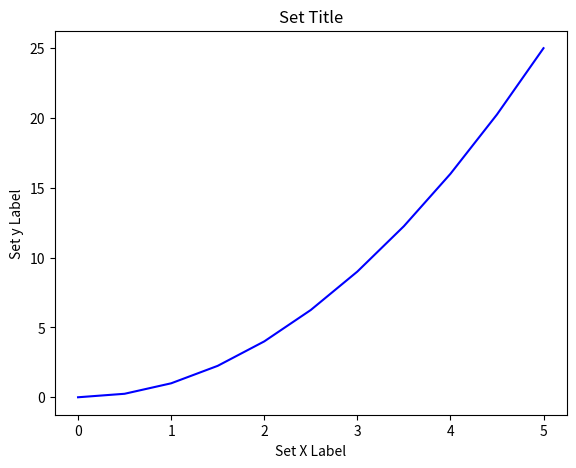
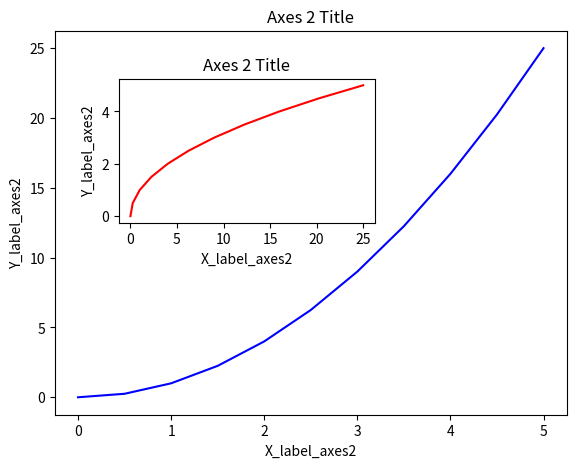
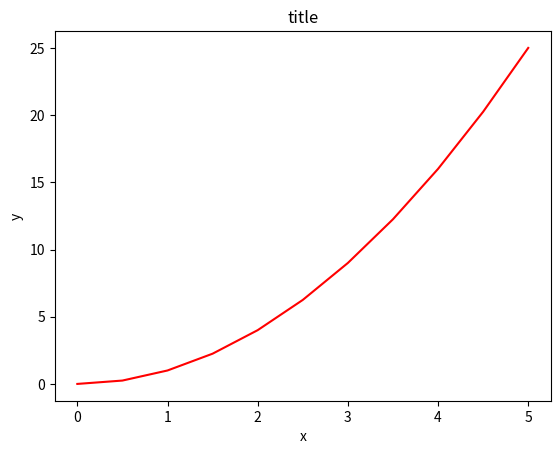
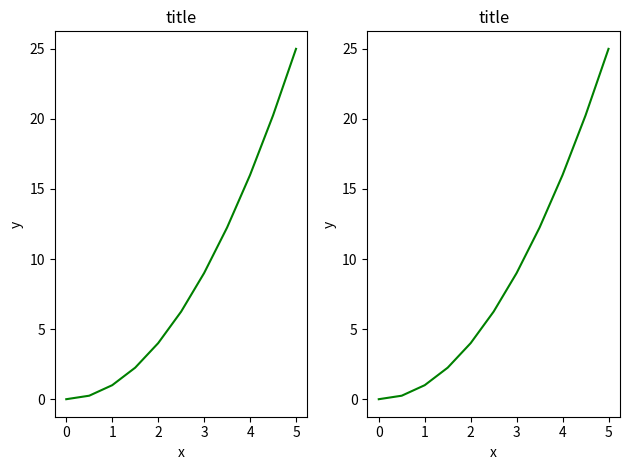
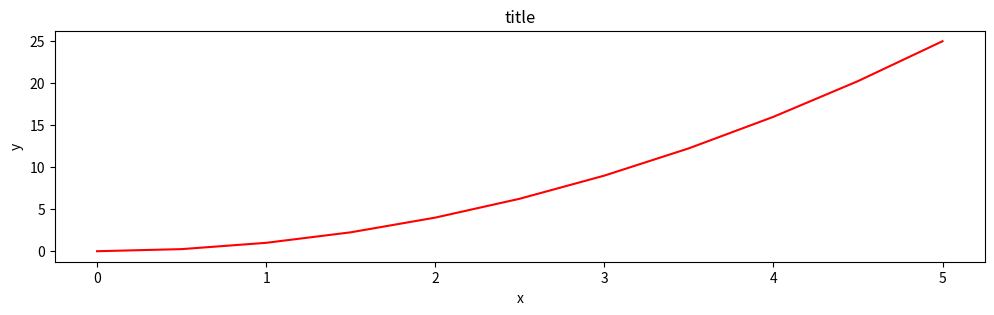
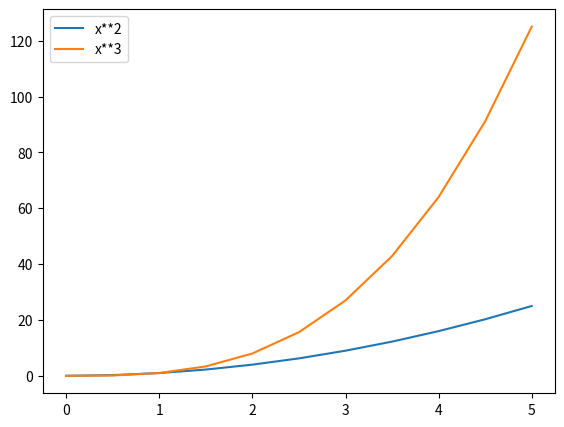

Python code for these plots, in order:
import matplotlib.pyplot as plt
import numpy as np

x = np.linspace(0, 5, 11)
y = x ** 2
print(x)
print(y)

# plt.plot(x, y, 'r') # 'r' is the color red
# plt.xlabel('X Axis Title Here')
# plt.ylabel('Y Axis Title Here')
# plt.title('String Title Here')
# plt.show()

# plt.subplot(nrows, ncols, plot_number)
# plt.subplot(1,2,2)
# plt.plot(x, y, 'r--') # More on color options later
# plt.subplot(1,2,1)
# plt.plot(y, x, 'g*-');
# plt.show()

# Object Oriented Method
# Create Figure (empty canvas)
fig = plt.figure()

# Add set of axes to figure
axes = fig.add_axes([0.1, 0.1, 0.8, 0.8]) # left, bottom, width, height (range 0 to 1)

# Plot on that set of axes
axes.plot(x, y, 'b')
axes.set_xlabel('Set X Label') # Notice the use of set_ to begin methods
axes.set_ylabel('Set y Label')
axes.set_title('Set Title')
# plt.show()

# Creates blank canvas
fig = plt.figure()

axes1 = fig.add_axes([0.1, 0.1, 0.8, 0.8]) # main axes
axes2 = fig.add_axes([0.2, 0.5, 0.4, 0.3]) # inset axes

# Larger Figure Axes 1
axes1.plot(x, y, 'b')
axes1.set_xlabel('X_label_axes2')
axes1.set_ylabel('Y_label_axes2')
axes1.set_title('Axes 2 Title')

# Insert Figure Axes 2
axes2.plot(y, x, 'r')
axes2.set_xlabel('X_label_axes2')
axes2.set_ylabel('Y_label_axes2')
axes2.set_title('Axes 2 Title');
# plt.show()


# subplots() # The plt.subplots() object will act as a more automatic axis manager.
# Use similar to plt.figure() except use tuple unpacking to grab fig and axes
fig, axes = plt.subplots()

# Now use the axes object to add stuff to plot
axes.plot(x, y, 'r')
axes.set_xlabel('x')
axes.set_ylabel('y')
axes.set_title('title');
# plt.show()


fig, axes = plt.subplots(nrows=1, ncols=2)
for ax in axes:
    ax.plot(x, y, 'g')
    ax.set_xlabel('x')
    ax.set_ylabel('y')
    ax.set_title('title')
plt.tight_layout()
# plt.show()




# Matplotlib allows the aspect ratio, DPI and figure size to be specified when the Figure object is created. You can use the figsize and dpi keyword arguments.
# figsize is a tuple of the width and height of the figure in inches
# dpi is the dots-per-inch (pixel per inch).

fig = plt.figure(figsize=(8,4), dpi=100)
fig.add_axes([0.1, 0.1, 0.8, 0.8])
# plt.show()

fig, axes = plt.subplots(figsize=(12,3))
axes.plot(x, y, 'r')
axes.set_xlabel('x')
axes.set_ylabel('y')
axes.set_title('title');
fig.savefig("filename.png", dpi=200) # dpi - optional
# plt.show()

# adding Legends
fig = plt.figure()
ax = fig.add_axes([0.1,0.1,0.8,0.8])
ax.plot(x, x**2, label="x**2")
ax.plot(x, x**3, label="x**3")
ax.legend()
# plt.show()

# If legend is overlapping the graph
# ax.legend(loc=1) # upper right corner
# ax.legend(loc=2) # upper left corner
# ax.legend(loc=3) # lower left corner
# ax.legend(loc=4) # lower right corner
ax.legend(loc=0) # let matplotlib decide the optimal location
# plt.show()
